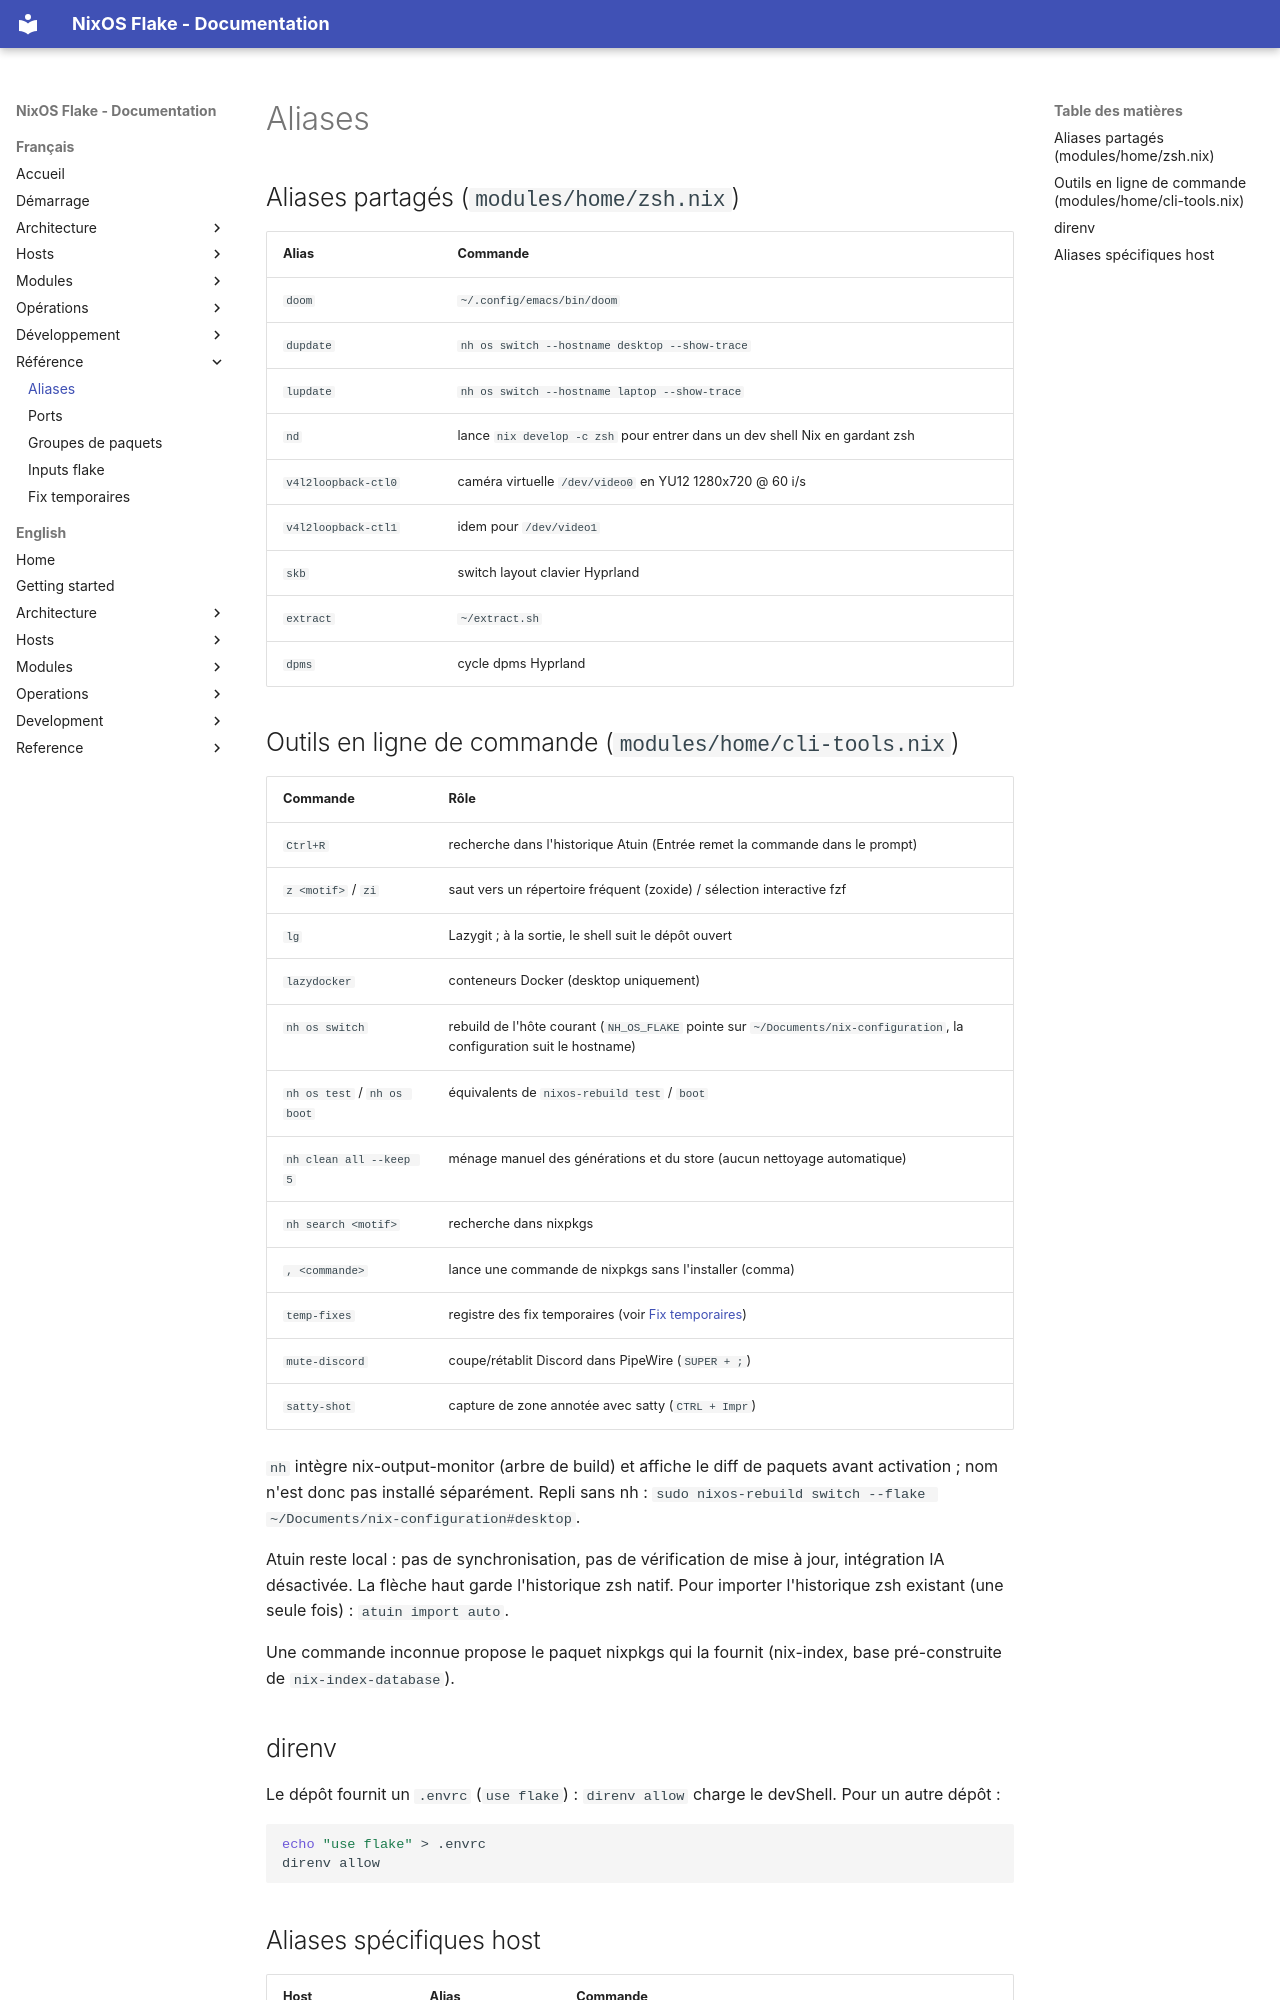

repository: llafon-analytics/nixos · page: reference/aliases/index.html · generator: mkdocs

# Aliases

## Aliases partagés (`modules/home/zsh.nix`)

| Alias | Commande |
|---|---|
| `doom` | `~/.config/emacs/bin/doom` |
| `dupdate` | `nh os switch --hostname desktop --show-trace` |
| `lupdate` | `nh os switch --hostname laptop --show-trace` |
| `nd` | lance `nix develop -c zsh` pour entrer dans un dev shell Nix en gardant zsh |
| `v4l2loopback-ctl0` | caméra virtuelle `/dev/video0` en YU12 1280x720 @ 60 i/s |
| `v4l2loopback-ctl1` | idem pour `/dev/video1` |
| `skb` | switch layout clavier Hyprland |
| `extract` | `~/extract.sh` |
| `dpms` | cycle dpms Hyprland |

## Outils en ligne de commande (`modules/home/cli-tools.nix`)

| Commande | Rôle |
|---|---|
| `Ctrl+R` | recherche dans l'historique Atuin (Entrée remet la commande dans le prompt) |
| `z <motif>` / `zi` | saut vers un répertoire fréquent (zoxide) / sélection interactive fzf |
| `lg` | Lazygit ; à la sortie, le shell suit le dépôt ouvert |
| `lazydocker` | conteneurs Docker (desktop uniquement) |
| `nh os switch` | rebuild de l'hôte courant (`NH_OS_FLAKE` pointe sur `~/Documents/nix-configuration`, la configuration suit le hostname) |
| `nh os test` / `nh os boot` | équivalents de `nixos-rebuild test` / `boot` |
| `nh clean all --keep 5` | ménage manuel des générations et du store (aucun nettoyage automatique) |
| `nh search <motif>` | recherche dans nixpkgs |
| `, <commande>` | lance une commande de nixpkgs sans l'installer (comma) |
| `temp-fixes` | registre des fix temporaires (voir [Fix temporaires](temp-fixes.md)) |
| `mute-discord` | coupe/rétablit Discord dans PipeWire (`SUPER + ;`) |
| `satty-shot` | capture de zone annotée avec satty (`CTRL + Impr`) |

`nh` intègre nix-output-monitor (arbre de build) et affiche le diff de paquets
avant activation ; nom n'est donc pas installé séparément. Repli sans nh :
`sudo nixos-rebuild switch --flake ~/Documents/nix-configuration#desktop`.

Atuin reste local : pas de synchronisation, pas de vérification de mise à jour,
intégration IA désactivée. La flèche haut garde l'historique zsh natif. Pour
importer l'historique zsh existant (une seule fois) : `atuin import auto`.

Une commande inconnue propose le paquet nixpkgs qui la fournit (nix-index,
base pré-construite de `nix-index-database`).
